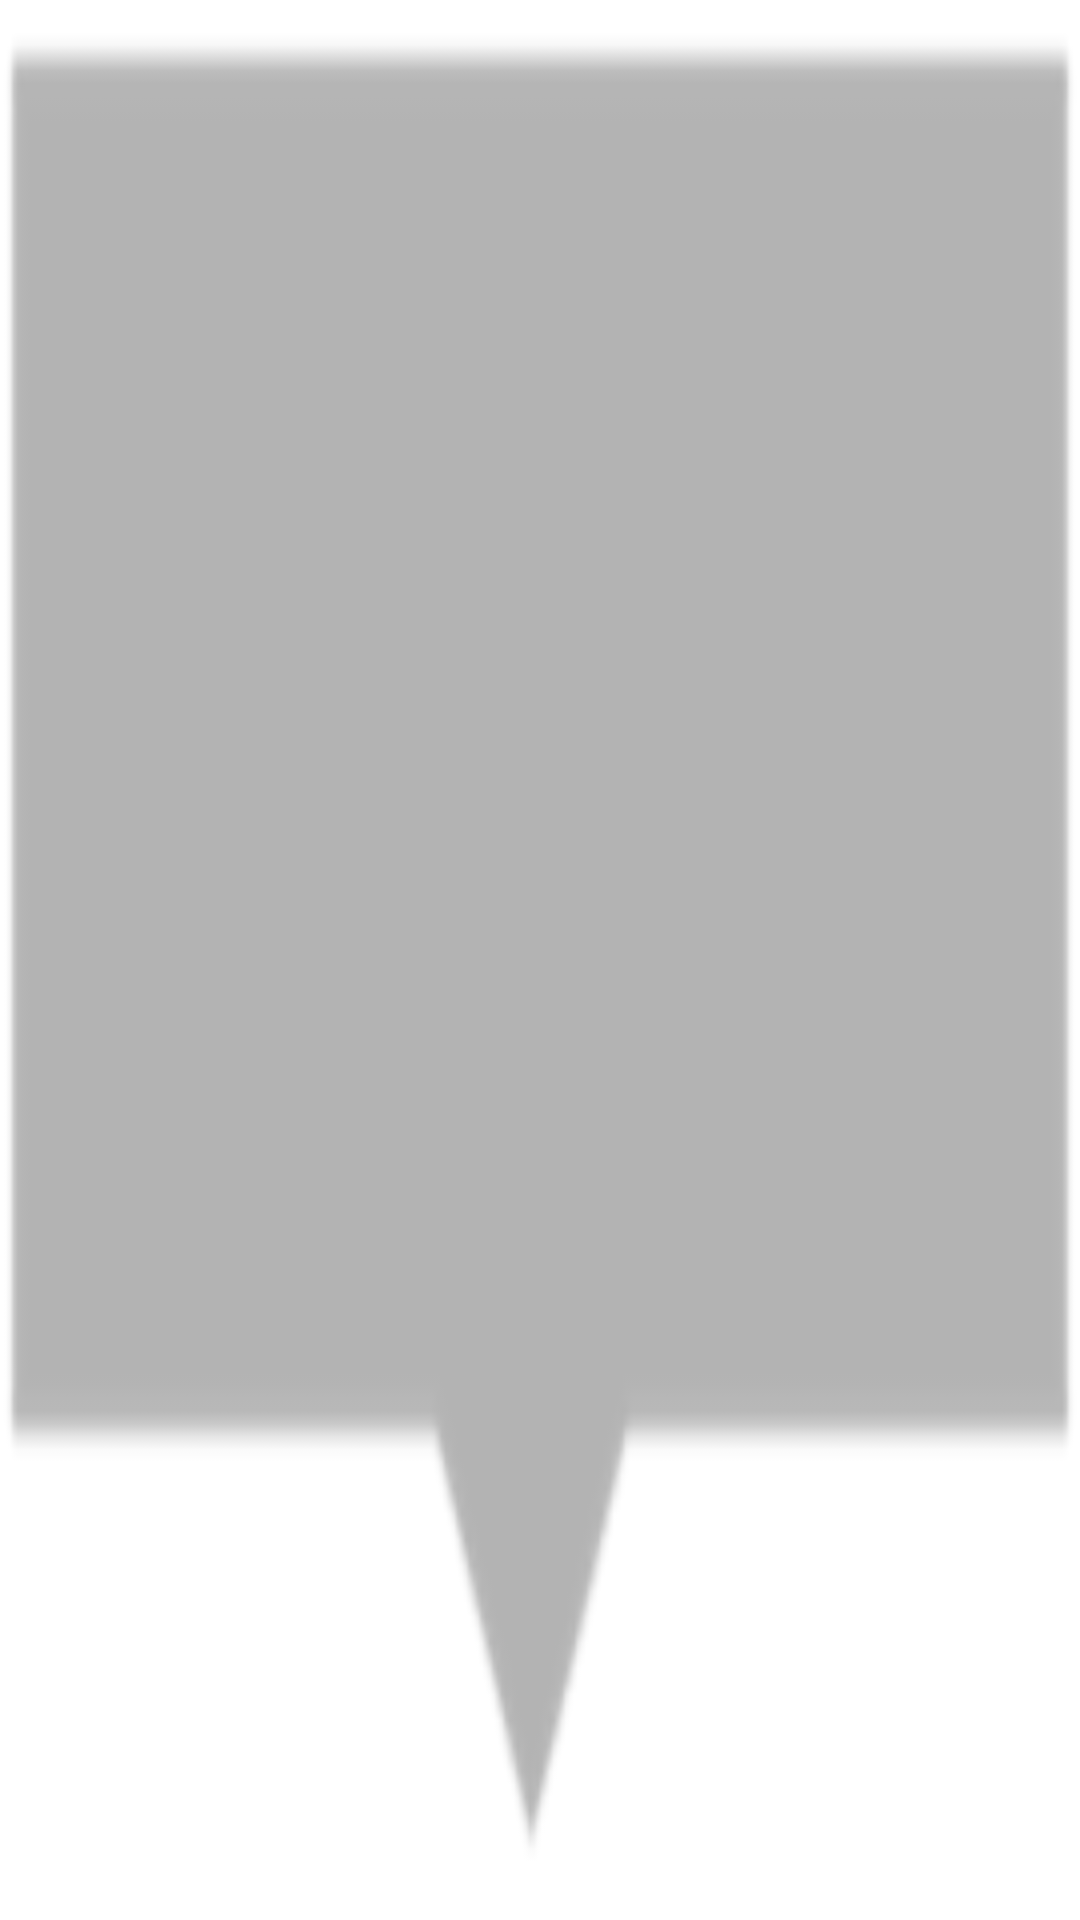

Android layout source for this screen:
<!-- AndroidManifest.xml: application theme Theme.MyGoldTracker -->
<!-- res/layout/custom_marker_view.xml -->
<?xml version="1.0" encoding="utf-8"?>
<RelativeLayout xmlns:android="http://schemas.android.com/apk/res/android"
    xmlns:tools="http://schemas.android.com/tools"
    android:layout_width="wrap_content"
    android:layout_height="40dp"
    android:background="@drawable/marker"
    tools:ignore="Overdraw">

    <TextView
        android:id="@+id/tvContent"
        android:layout_width="wrap_content"
        android:layout_height="wrap_content"
        android:layout_centerHorizontal="true"
        android:layout_marginLeft="5dp"
        android:layout_marginTop="7dp"
        android:layout_marginRight="5dp"
        android:ellipsize="end"
        android:singleLine="true"
        android:textAppearance="?android:attr/textAppearanceSmall"
        android:textColor="@android:color/white"
        android:textSize="12sp" />

</RelativeLayout>
<!-- resources referenced by this layout -->
<resources>
  <!-- drawable marker: png bitmap (drawable-hdpi, 866 bytes) -->
  <style name="Theme.MyGoldTracker" parent="Theme.MaterialComponents.DayNight.DarkActionBar">
          
          <item name="colorPrimary">@color/green_500</item>
          <item name="colorPrimaryVariant">@color/green_700</item>
          <item name="colorOnPrimary">@color/white</item>
          
          <item name="colorSecondary">@color/green_500</item>
          <item name="colorSecondaryVariant">@color/teal_700</item>
          <item name="colorOnSecondary">@color/white</item>
          
          <item name="android:statusBarColor" tools:targetApi="l">?attr/colorPrimaryVariant</item>
          
      </style>
  <color name="green_500">#357C31</color>
  <color name="green_700">#2D6F2D</color>
  <color name="white">#FFFFFFFF</color>
  <color name="teal_700">#FF018786</color>
</resources>
